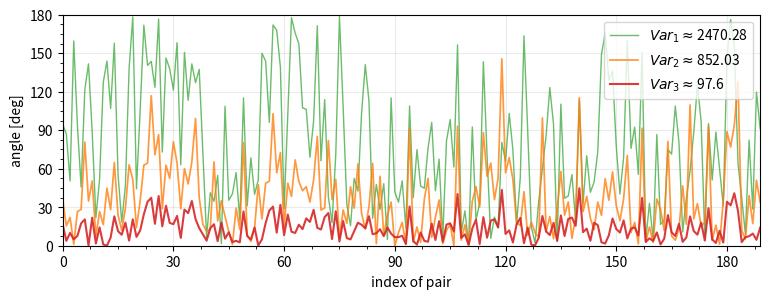

Here is the Python script that generated this plot:
#!/usr/bin/env python3
#
# This file intentionally duplicates some code to be self-contained.
# pylint: disable=duplicate-code (R0801)
#

import math
from itertools import combinations

import matplotlib.pyplot as plt
import matplotlib.ticker as tck
import numpy as np


def abof_score(vec: np.ndarray, data: np.ndarray) -> (list, float):
    angles = []
    vectors = data - vec

    for vec1, vec2 in combinations(vectors, 2):
        norm1 = np.sqrt(vec1.dot(vec1))
        norm2 = np.sqrt(vec2.dot(vec2))

        if norm1 == 0 or norm2 == 0:
            continue

        angles.append(
            math.degrees(
                math.acos(
                    vec1.dot(vec2) / norm1 / norm2
                )
            )
        )

    return angles, np.var(angles, axis=0)


def abof_angles() -> plt.Figure:
    #
    # Data generation
    #
    np.random.seed(42)

    vx1, vy1 = (2.0, 2.25)
    vx2, vy2 = (3.5, 2.5)
    vx3, vy3 = (5.8, 2.0)

    mean = [2, 2]
    cov = [[1.0, -0.1],
           [-0.1, 0.6]]

    n = 20
    data = np.random.multivariate_normal(mean, cov, n)

    #
    # Calculate angles and variances
    #
    angles1, var1 = abof_score(np.array([vx1, vy1]), data)
    angles2, var2 = abof_score(np.array([vx2, vy2]), data)
    angles3, var3 = abof_score(np.array([vx3, vy3]), data)

    xs = list(range(len(angles1)))

    #
    # Plot creation
    #
    fig, ax = plt.subplots(nrows=1, ncols=1)

    #
    # Draw ID example
    #
    ax.plot(xs, angles1,
            label=r'$Var_1 \approx $' + str(round(var1, 2)),
            color='tab:green', alpha=0.7, linestyle='-', linewidth=1.0)

    #
    # Draw corner example
    #
    ax.plot(xs, angles2,
            label=r'$Var_2 \approx $' + str(round(var2, 2)),
            color='tab:orange', alpha=0.8, linestyle='-', linewidth=1.25)

    #
    # Draw OOD example
    #
    ax.plot(xs, angles3,
            label=r'$Var_3 \approx $' + str(round(var3, 2)),
            color='tab:red', alpha=0.9, linestyle='-', linewidth=1.5)

    #
    # Plot settings
    #
    fig.set_figheight(3)
    fig.set_figwidth(9)

    ax.set_xlim(min(xs), max(xs))
    ax.set_ylim(0.0, 180.0)
    ax.xaxis.set_ticks(np.arange(0, 190, 15))
    ax.yaxis.set_ticks(np.arange(0, 181, 15))
    ax.set_xlabel('index of pair')
    ax.set_ylabel('angle [deg]')
    ax.legend(loc='upper right')

    ax.locator_params(nbins=10, axis='both')
    ax.xaxis.set_minor_locator(tck.AutoMinorLocator())
    ax.yaxis.set_minor_locator(tck.AutoMinorLocator())
    ax.grid(True, alpha=0.25)

    #
    # Result
    #
    return fig


#
# If the script is invoked directly...
#
if __name__ == '__main__':
    FILENAME = 'abof-angles.pdf'
    figure = abof_angles()
    figure.savefig(FILENAME, dpi=300, bbox_inches='tight')
    print('Saved:', FILENAME)
